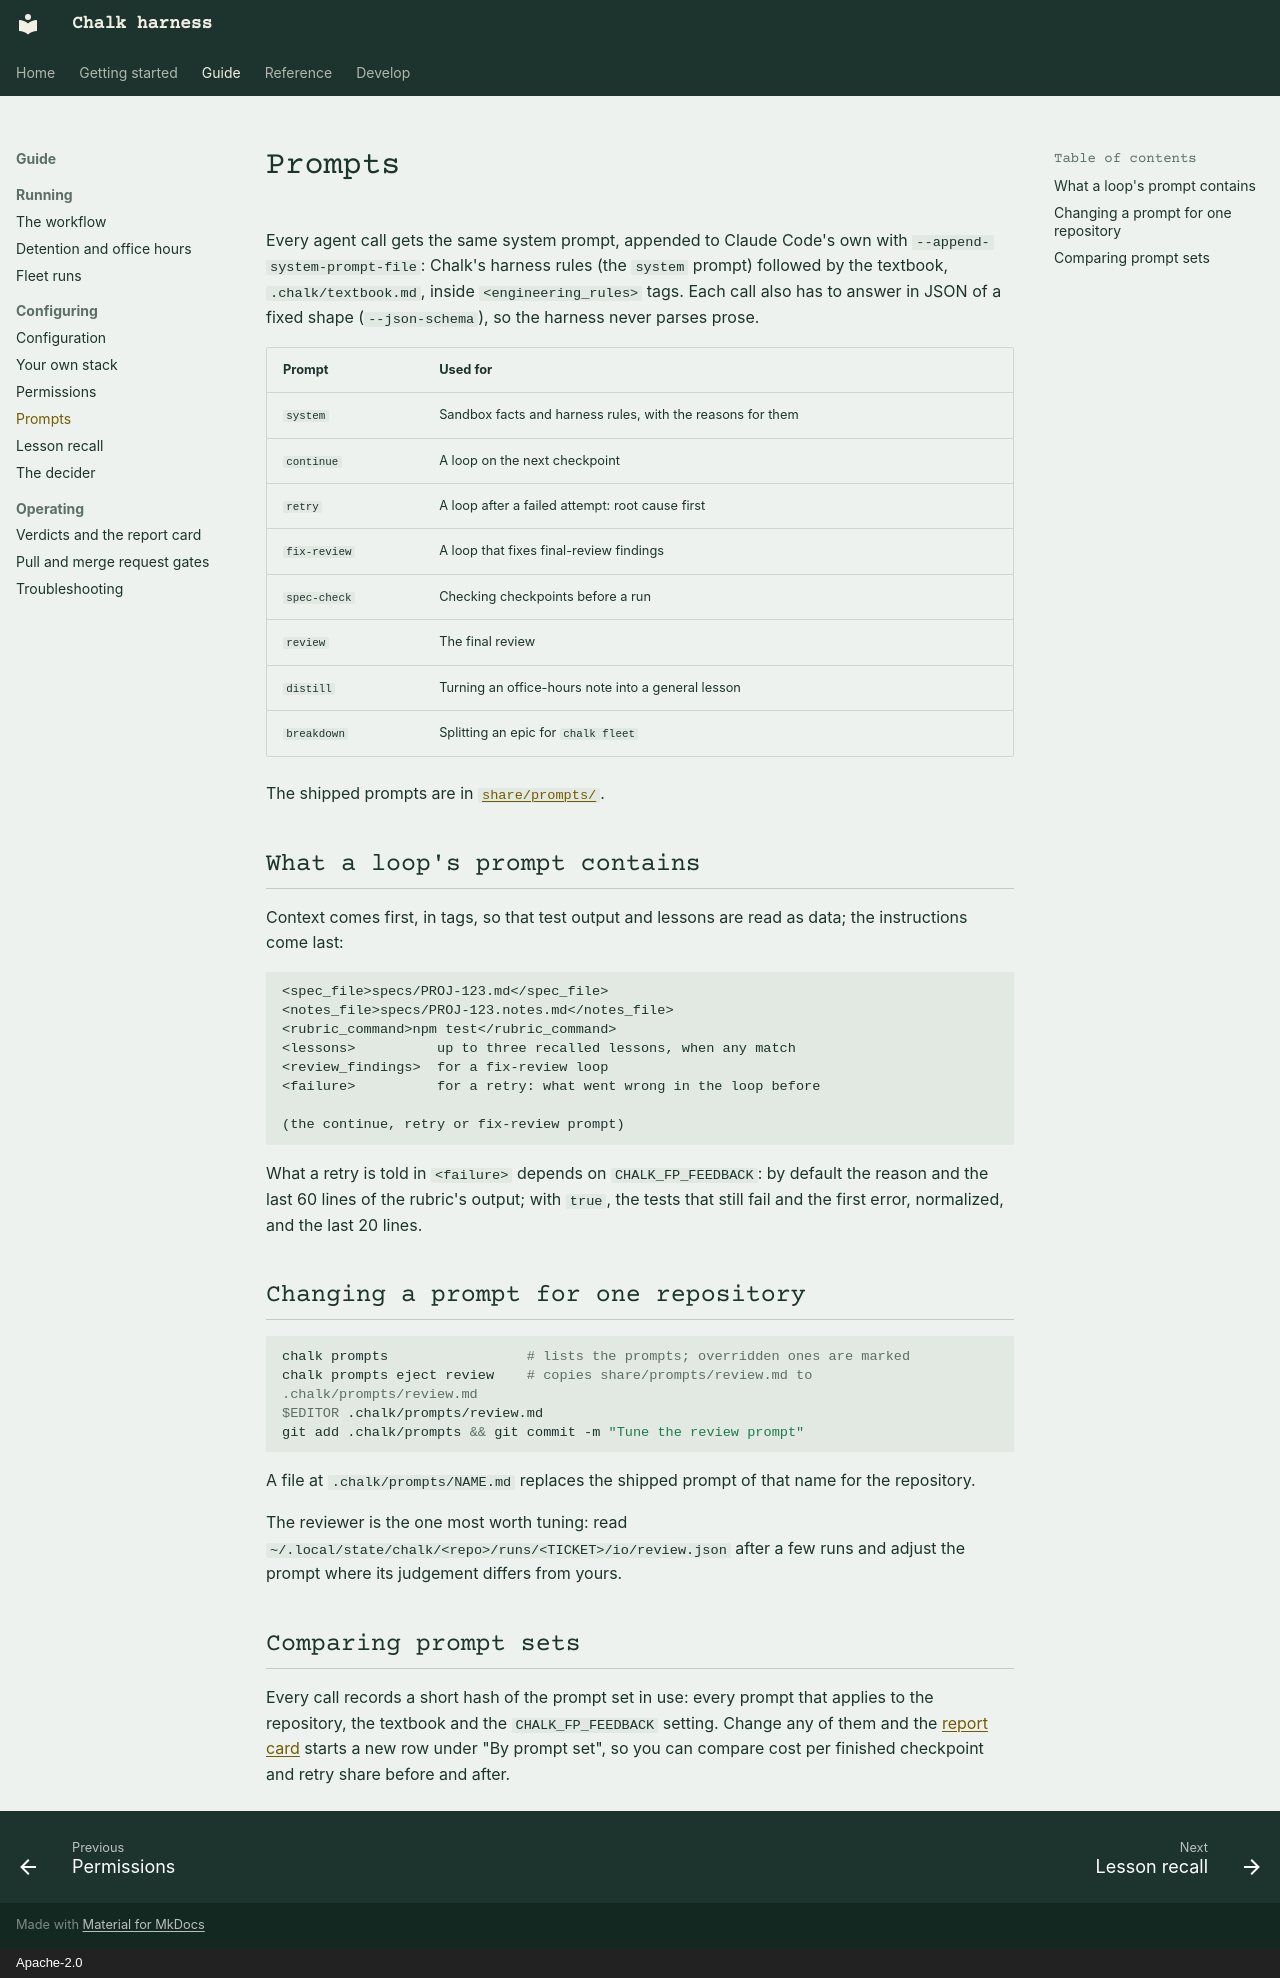

repository: khalaharvi/chalk · page: guide/configuring/prompts/index.html · generator: mkdocs · copyright: Apache-2.0

# Prompts

Every agent call gets the same system prompt, appended to Claude Code's
own with `--append-system-prompt-file`: Chalk's harness rules (the
`system` prompt) followed by the textbook, `.chalk/textbook.md`, inside
`<engineering_rules>` tags. Each call also has to answer in JSON of a
fixed shape (`--json-schema`), so the harness never parses prose.

| Prompt | Used for |
| :-- | :-- |
| `system` | Sandbox facts and harness rules, with the reasons for them |
| `continue` | A loop on the next checkpoint |
| `retry` | A loop after a failed attempt: root cause first |
| `fix-review` | A loop that fixes final-review findings |
| `spec-check` | Checking checkpoints before a run |
| `review` | The final review |
| `distill` | Turning an office-hours note into a general lesson |
| `breakdown` | Splitting an epic for `chalk fleet` |

The shipped prompts are in
[`share/prompts/`](https://github.com/khalaharvi/chalk/tree/main/share/prompts).

## What a loop's prompt contains

Context comes first, in tags, so that test output and lessons are read as
data; the instructions come last:

```text
<spec_file>specs/PROJ-123.md</spec_file>
<notes_file>specs/PROJ-123.notes.md</notes_file>
<rubric_command>npm test</rubric_command>
<lessons>          up to three recalled lessons, when any match
<review_findings>  for a fix-review loop
<failure>          for a retry: what went wrong in the loop before

(the continue, retry or fix-review prompt)
```

What a retry is told in `<failure>` depends on `CHALK_FP_FEEDBACK`: by
default the reason and the last 60 lines of the rubric's output; with
`true`, the tests that still fail and the first error, normalized, and the last 20
lines.

## Changing a prompt for one repository

```sh
chalk prompts                 # lists the prompts; overridden ones are marked
chalk prompts eject review    # copies share/prompts/review.md to .chalk/prompts/review.md
$EDITOR .chalk/prompts/review.md
git add .chalk/prompts && git commit -m "Tune the review prompt"
```

A file at `.chalk/prompts/NAME.md` replaces the shipped prompt of that
name for the repository.

The reviewer is the one most worth tuning: read
`~/.local/state/chalk/<repo>/runs/<TICKET>/io/review.json` after a few
runs and adjust the prompt where its judgement differs from yours.

## Comparing prompt sets

Every call records a short hash of the prompt set in use: every prompt
that applies to the repository, the textbook and the `CHALK_FP_FEEDBACK`
setting. Change any of them and the [report card](../operating/dashboard.md)
starts a new row under "By prompt set", so you can compare cost per
finished checkpoint and retry share before and after.
